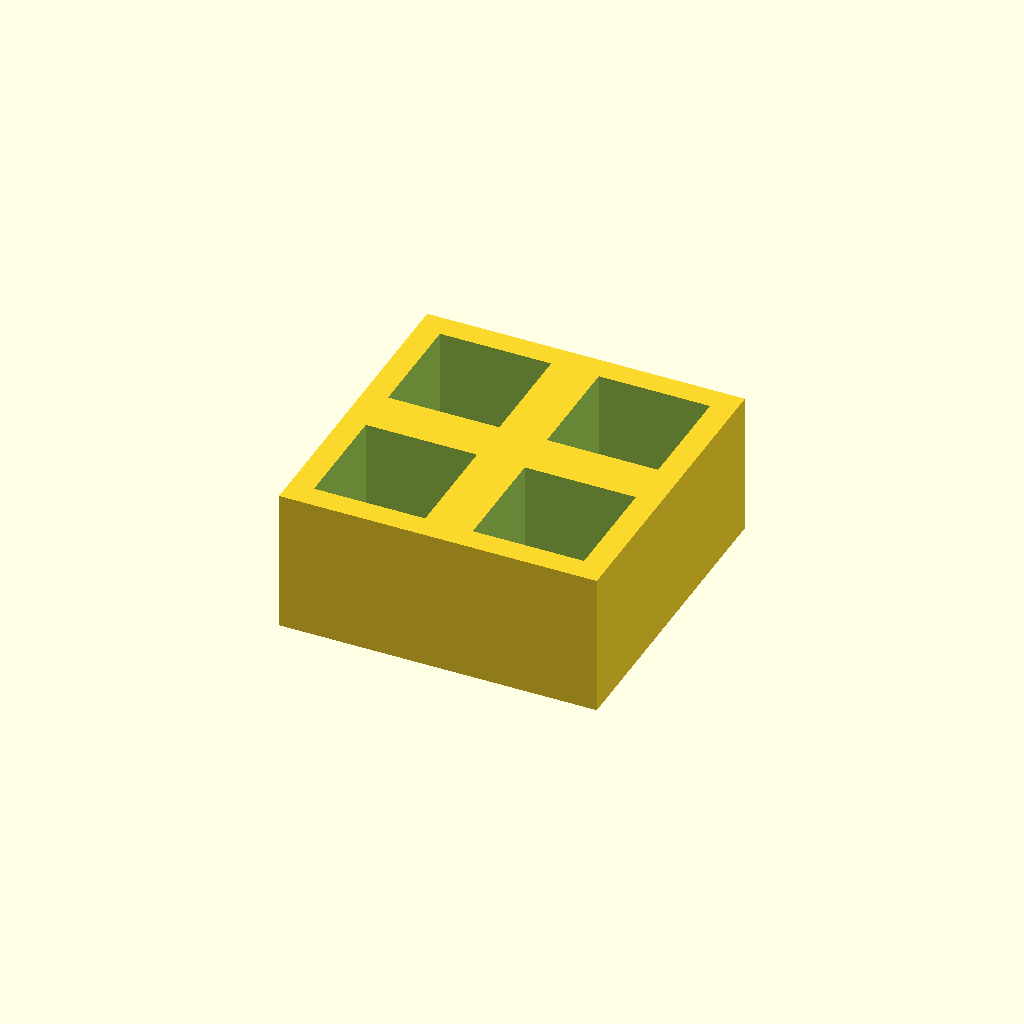
Cell 1: the model at its default parameters.
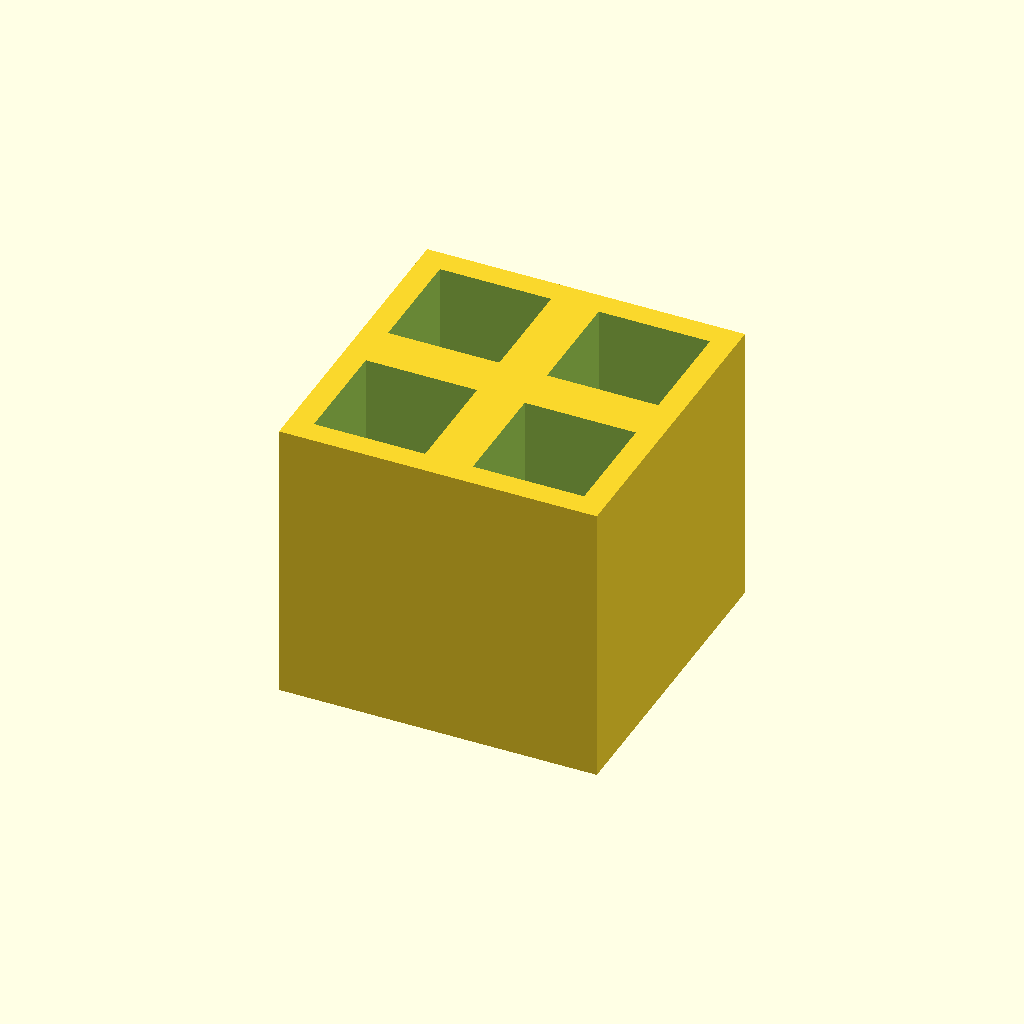
Cell 2 — thickness set to 36, the other parameters unchanged.
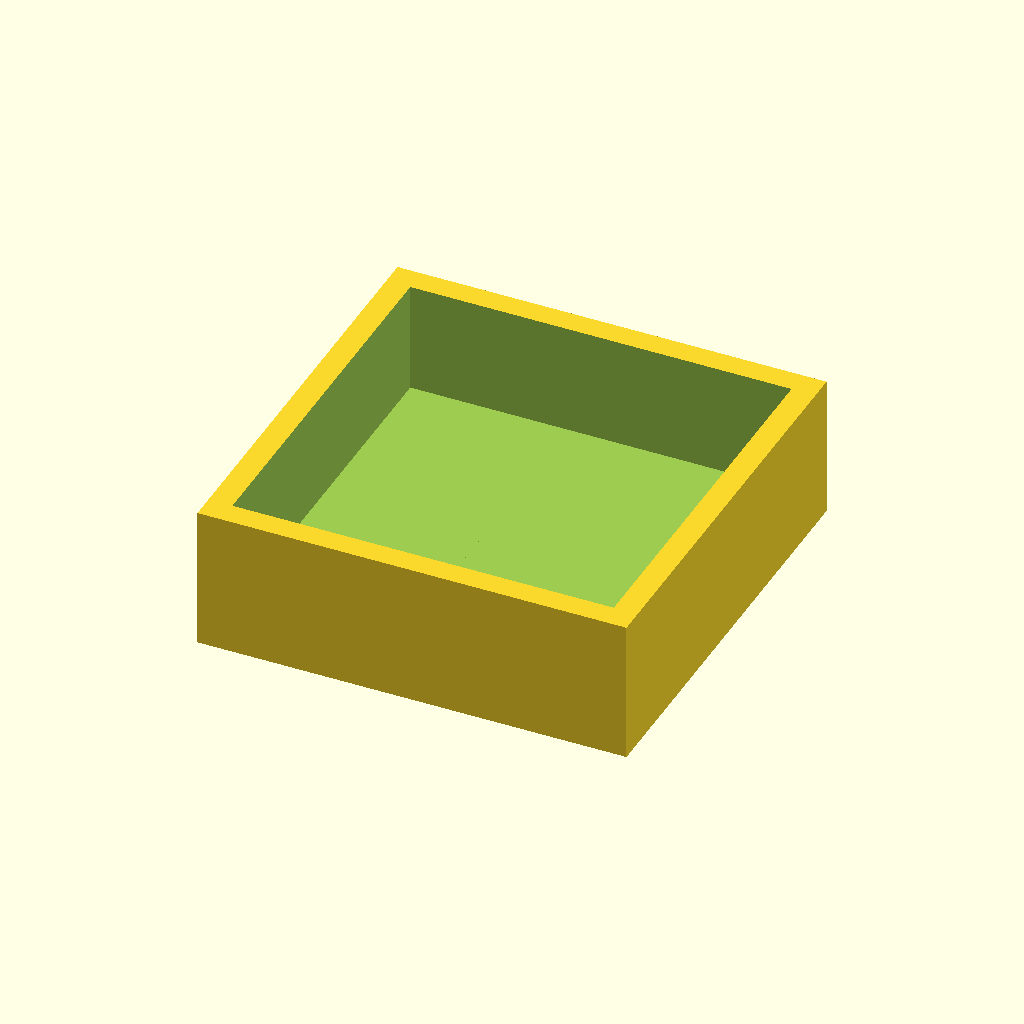
Cell 3: pocket = 28 (everything else at default).
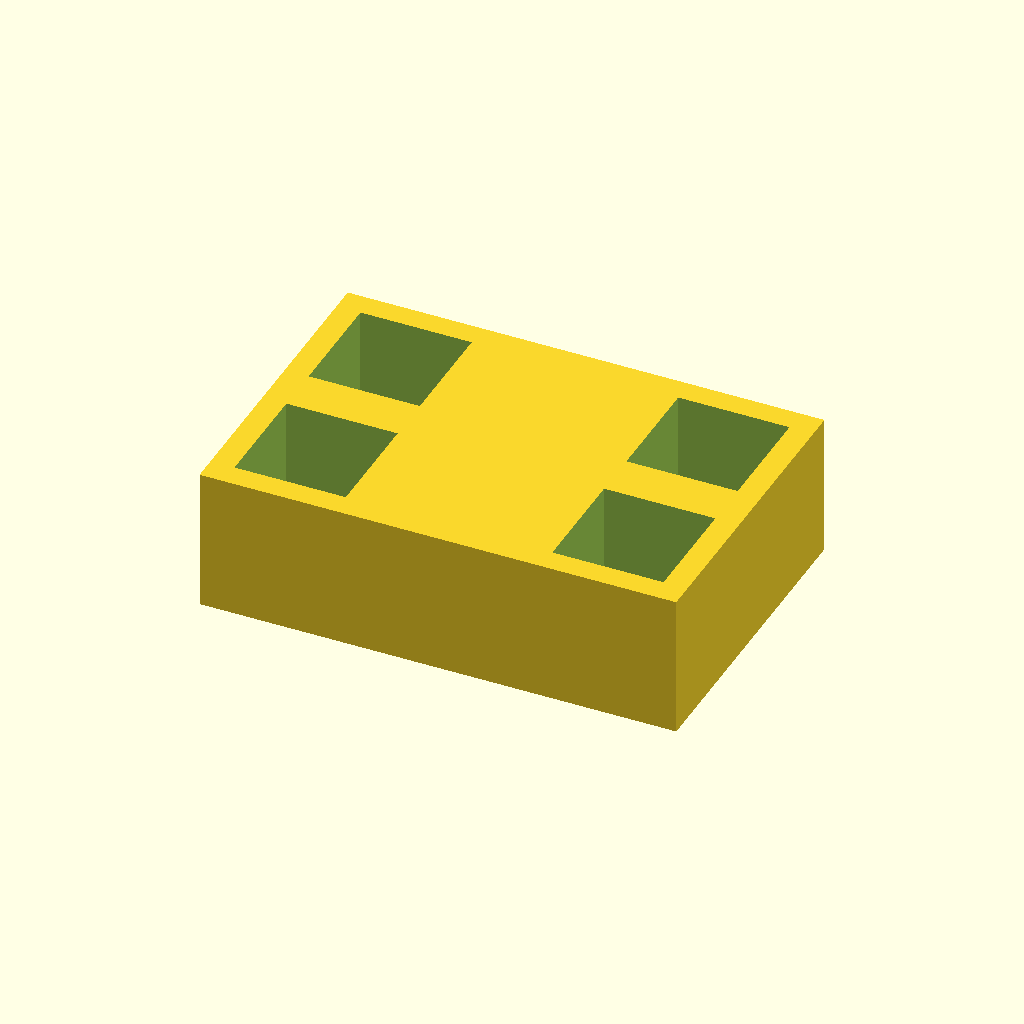
Cell 4: the same model with pitch_x = 40.
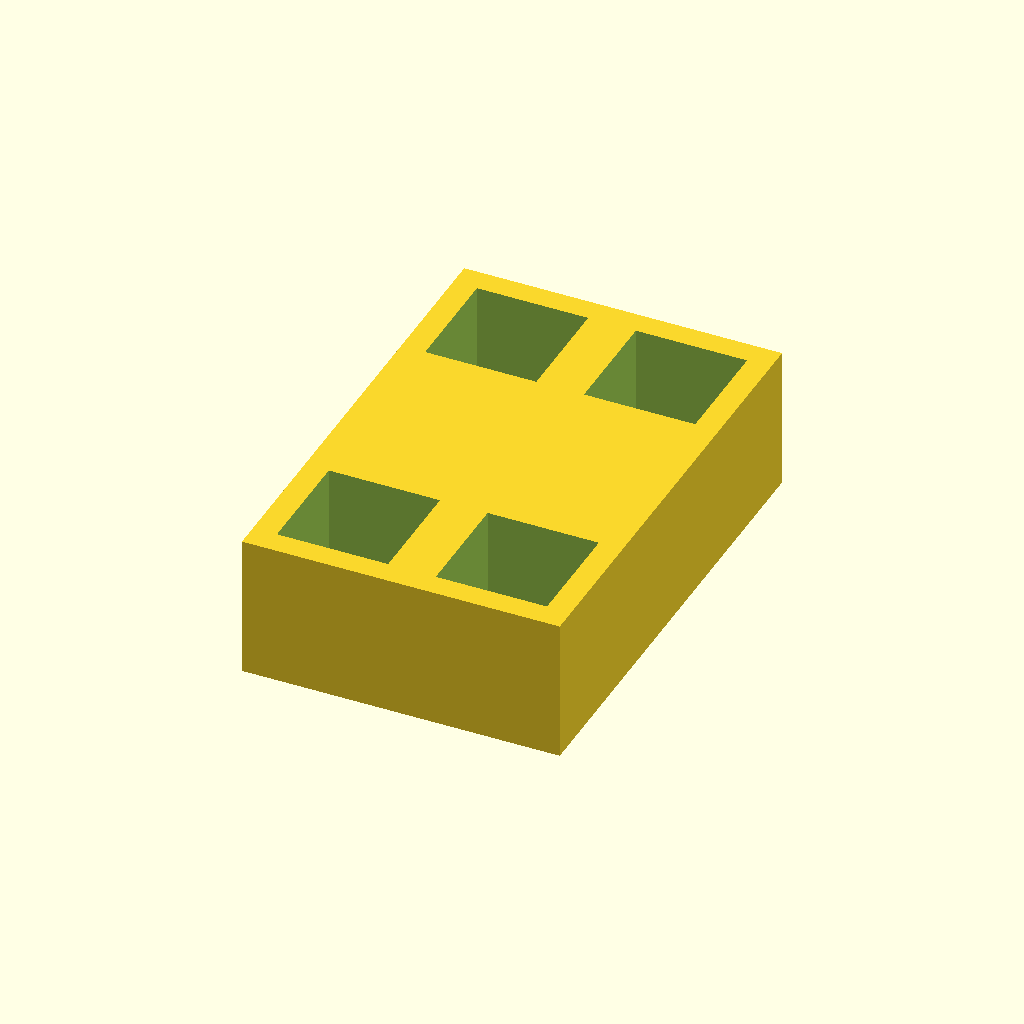
Cell 5: the same model with pitch_y = 40.
All cells are drawn from one camera (rotation 55°, 0°, 25°, orthographic, colour scheme Cornfield), so only the parameter changes between them.
The OpenSCAD source (optional_data/data/place1/pocketplates/part_0043.scad):
$fn = 32;

// ----------------------------------------------------------------------
// Pocket plate 40 x 40 x 18
// 2 x 2 pockets 14 mm square, 14 mm deep
// ----------------------------------------------------------------------

// --- parameters (mm) ---
thickness = 18;  // plate thickness
floor_t = 4;     // material left under each pocket
pocket = 14;     // pocket side length
pitch_x = 20;    // pocket pitch along X
pitch_y = 20;    // pocket pitch along Y
cols = 2;        // pockets per row
rows = 2;        // rows of pockets

// --- derived feature positions (mm) ---
depth = thickness - floor_t;        // = 14   pocket depth, down to the floor
span_x = (cols - 1) * pitch_x;      // = 20   distance between outer pockets
span_y = (rows - 1) * pitch_y;      // = 20   distance between outer pocket rows
origin_x = -span_x / 2;             // = -10   X of the first pocket
origin_y = -span_y / 2;             // = -10   Y of the first pocket
plate = [span_x + pocket + 6, span_y + pocket + 6, thickness];  // = [40, 40, 18]   overall size: pockets plus 3 mm of wall on each side
feature_centers = [
  [origin_x + 0 * pitch_x, origin_y + 0 * pitch_y],
  [origin_x + 1 * pitch_x, origin_y + 0 * pitch_y],
  [origin_x + 0 * pitch_x, origin_y + 1 * pitch_y],
  [origin_x + 1 * pitch_x, origin_y + 1 * pitch_y]
];   // pocket centres, used verbatim by the cutter loop

// plate outline, then one pocket per centre in feature_centers
difference() {
  cube(plate, center = true);
  for (centre = feature_centers)
    translate([centre[0] - pocket / 2, centre[1] - pocket / 2, plate[2] / 2 - depth])
      cube([pocket, pocket, depth + 1]);  // centred on the declared pocket centre
}
Customizer parameters (derived from the source; name, type, default, range or options):
thickness: number, default 18
floor_t: number, default 4
pocket: number, default 14
pitch_x: number, default 20
pitch_y: number, default 20
cols: number, default 2
rows: number, default 2
